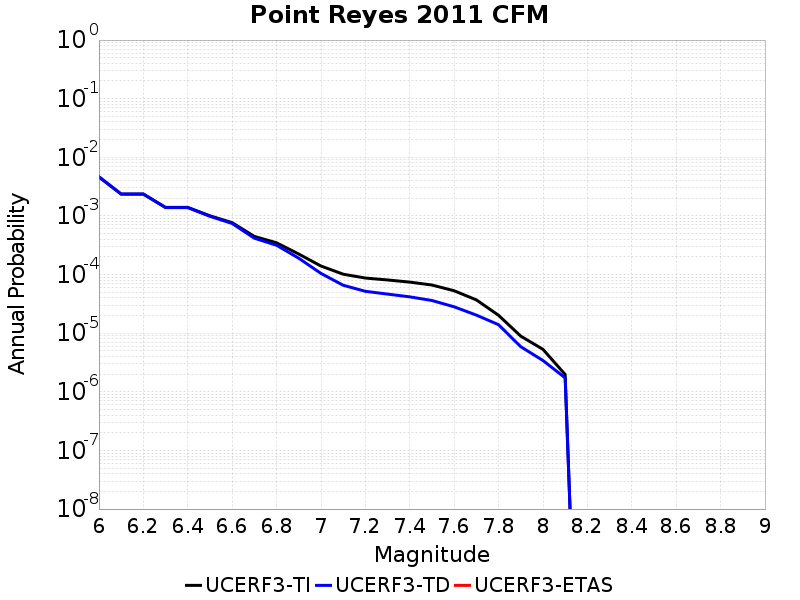

Source data for this figure (header and first rows):
Magnitude, UCERF3-TI Prob, UCERF3-TD Prob, UCERF3-ETAS Prob
6.0, 0.004615, 0.004667, 0.0
6.1, 0.002359, 0.002365, 0.0
6.2, 0.002359, 0.002365, 0.0
6.3, 0.0014, 0.001387, 0.0
6.4, 0.0014, 0.001387, 0.0
6.5, 0.001006, 9.85243E-4, 0.0
6.6, 7.6812494E-4, 7.435573E-4, 0.0
6.7, 4.471909E-4, 4.1704153E-4, 0.0
6.8, 3.4820763E-4, 3.1639548E-4, 0.0
6.9, 2.2390042E-4, 1.8998374E-4, 0.0
7.0, 1.3989564E-4, 1.0470736E-4, 0.0
7.1, 1.014886E-4, 6.5782806E-5, 0.0
7.2, 8.721343E-5, 5.1795054E-5, 0.0
7.3, 8.089007E-5, 4.6431483E-5, 0.0
7.4, 7.436013E-5, 4.167162E-5, 0.0
7.5, 6.6317734E-5, 3.6122732E-5, 0.0
7.6, 5.293224E-5, 2.81677E-5, 0.0
7.7, 3.6996673E-5, 2.0359188E-5, 0.0
7.8, 2.0199188E-5, 1.3959589E-5, 0.0
7.9, 8.906207E-6, 5.8813985E-6, 0.0
8.0, 5.307899E-6, 3.4210814E-6, 0.0
8.1, 1.9755437E-6, 1.731453E-6, 0.0
